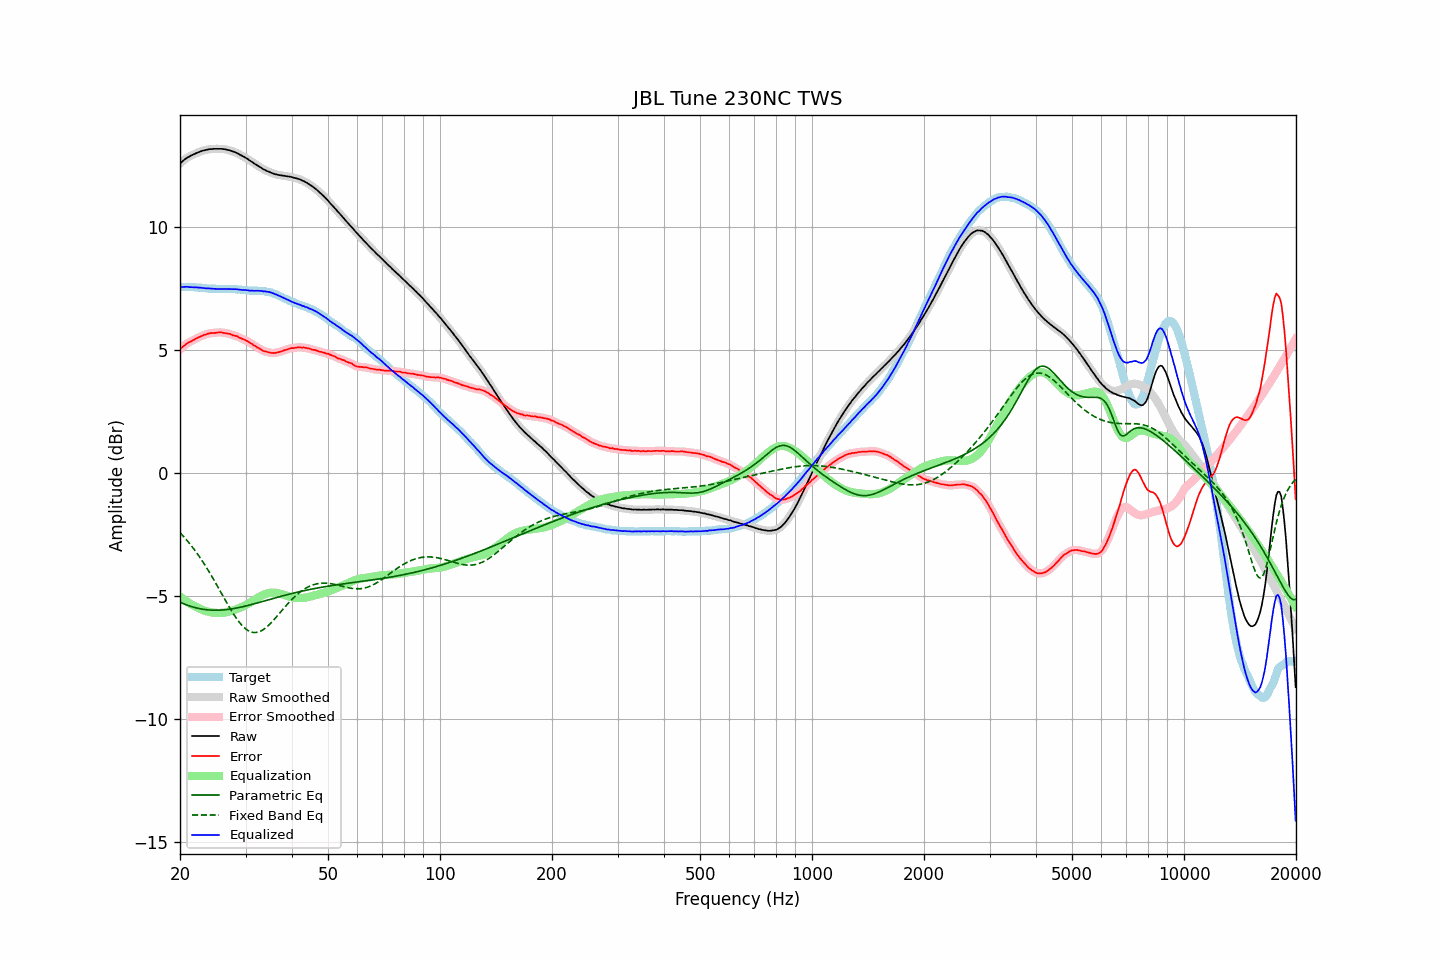

Values plotted in this chart, from the file beside it:
frequency, raw, error, smoothed, error_smoothed, equalization, parametric_eq, fixed_band_eq, equalized_raw, equalized_smoothed, target
20.00, 12.56, 5.01, 12.56, 5.01, -5.02, -5.26, -2.43, 7.54, 7.54, 7.55
20.20, 12.62, 5.07, 12.62, 5.07, -5.08, -5.29, -2.50, 7.54, 7.55, 7.55
20.40, 12.68, 5.13, 12.68, 5.13, -5.13, -5.32, -2.57, 7.55, 7.55, 7.55
20.61, 12.73, 5.18, 12.73, 5.19, -5.18, -5.34, -2.65, 7.55, 7.55, 7.55
20.81, 12.78, 5.24, 12.78, 5.24, -5.22, -5.37, -2.72, 7.56, 7.55, 7.54
21.02, 12.82, 5.28, 12.82, 5.28, -5.27, -5.39, -2.80, 7.55, 7.55, 7.54
21.23, 12.85, 5.31, 12.85, 5.31, -5.31, -5.41, -2.88, 7.54, 7.54, 7.54
21.44, 12.89, 5.34, 12.89, 5.35, -5.35, -5.44, -2.96, 7.54, 7.54, 7.55
21.66, 12.92, 5.38, 12.92, 5.38, -5.39, -5.46, -3.04, 7.53, 7.53, 7.54
21.87, 12.95, 5.41, 12.95, 5.42, -5.42, -5.47, -3.13, 7.53, 7.53, 7.54
22.09, 12.98, 5.45, 12.98, 5.45, -5.45, -5.49, -3.22, 7.53, 7.53, 7.53
22.31, 13.01, 5.48, 13.01, 5.48, -5.48, -5.51, -3.31, 7.53, 7.53, 7.53
22.54, 13.03, 5.51, 13.03, 5.51, -5.51, -5.52, -3.40, 7.52, 7.52, 7.52
22.76, 13.06, 5.54, 13.06, 5.54, -5.54, -5.53, -3.50, 7.52, 7.52, 7.52
22.99, 13.08, 5.57, 13.08, 5.57, -5.57, -5.54, -3.60, 7.51, 7.51, 7.51
23.22, 13.10, 5.60, 13.10, 5.60, -5.60, -5.55, -3.70, 7.50, 7.50, 7.50
23.45, 13.11, 5.61, 13.11, 5.62, -5.62, -5.56, -3.80, 7.49, 7.49, 7.50
23.69, 13.13, 5.64, 13.13, 5.64, -5.64, -5.57, -3.91, 7.49, 7.49, 7.49
23.92, 13.14, 5.66, 13.14, 5.66, -5.65, -5.58, -4.01, 7.49, 7.49, 7.48
24.16, 13.15, 5.67, 13.15, 5.67, -5.67, -5.58, -4.12, 7.48, 7.48, 7.48
24.40, 13.15, 5.67, 13.15, 5.68, -5.68, -5.58, -4.23, 7.47, 7.48, 7.48
24.65, 13.16, 5.68, 13.16, 5.68, -5.69, -5.59, -4.35, 7.47, 7.47, 7.48
24.89, 13.16, 5.68, 13.16, 5.69, -5.69, -5.59, -4.46, 7.47, 7.47, 7.48
25.14, 13.16, 5.69, 13.16, 5.69, -5.70, -5.59, -4.58, 7.46, 7.47, 7.47
25.39, 13.16, 5.70, 13.16, 5.70, -5.70, -5.58, -4.69, 7.46, 7.46, 7.46
25.65, 13.16, 5.70, 13.16, 5.70, -5.70, -5.58, -4.81, 7.46, 7.46, 7.46
25.91, 13.16, 5.70, 13.16, 5.70, -5.69, -5.58, -4.92, 7.47, 7.46, 7.46
26.16, 13.15, 5.68, 13.15, 5.69, -5.69, -5.57, -5.04, 7.46, 7.46, 7.47
26.43, 13.14, 5.67, 13.14, 5.67, -5.68, -5.57, -5.16, 7.46, 7.46, 7.47
26.69, 13.13, 5.66, 13.13, 5.66, -5.66, -5.56, -5.27, 7.46, 7.46, 7.47
26.96, 13.11, 5.65, 13.11, 5.65, -5.65, -5.55, -5.39, 7.46, 7.46, 7.46
27.23, 13.10, 5.64, 13.09, 5.63, -5.63, -5.54, -5.50, 7.47, 7.46, 7.46
27.50, 13.07, 5.61, 13.07, 5.61, -5.61, -5.53, -5.61, 7.46, 7.46, 7.46
27.77, 13.05, 5.58, 13.05, 5.59, -5.59, -5.52, -5.71, 7.46, 7.46, 7.47
28.05, 13.03, 5.57, 13.03, 5.57, -5.57, -5.51, -5.81, 7.46, 7.46, 7.46
28.33, 13.00, 5.55, 13.00, 5.55, -5.55, -5.50, -5.91, 7.45, 7.45, 7.45
28.62, 12.97, 5.53, 12.97, 5.52, -5.52, -5.49, -6.00, 7.45, 7.45, 7.44
28.90, 12.93, 5.48, 12.93, 5.49, -5.49, -5.47, -6.08, 7.44, 7.44, 7.45
29.19, 12.90, 5.46, 12.90, 5.46, -5.47, -5.46, -6.16, 7.43, 7.43, 7.44
29.48, 12.86, 5.43, 12.86, 5.43, -5.44, -5.44, -6.23, 7.42, 7.43, 7.43
29.78, 12.83, 5.41, 12.83, 5.41, -5.41, -5.43, -6.30, 7.42, 7.42, 7.42
30.08, 12.79, 5.37, 12.79, 5.38, -5.37, -5.41, -6.35, 7.42, 7.42, 7.42
30.38, 12.75, 5.34, 12.75, 5.34, -5.34, -5.40, -6.40, 7.41, 7.41, 7.41
30.68, 12.70, 5.30, 12.70, 5.30, -5.30, -5.38, -6.44, 7.40, 7.41, 7.40
30.99, 12.66, 5.26, 12.66, 5.26, -5.26, -5.36, -6.46, 7.40, 7.40, 7.40
31.30, 12.62, 5.22, 12.62, 5.22, -5.22, -5.35, -6.48, 7.40, 7.40, 7.40
31.61, 12.57, 5.17, 12.57, 5.18, -5.18, -5.33, -6.49, 7.39, 7.39, 7.40
31.93, 12.53, 5.14, 12.53, 5.14, -5.14, -5.31, -6.49, 7.39, 7.39, 7.39
32.24, 12.49, 5.09, 12.49, 5.10, -5.10, -5.29, -6.48, 7.39, 7.39, 7.40
32.57, 12.45, 5.06, 12.45, 5.06, -5.06, -5.27, -6.47, 7.39, 7.39, 7.39
32.89, 12.41, 5.02, 12.41, 5.02, -5.02, -5.26, -6.44, 7.39, 7.39, 7.39
33.22, 12.37, 4.98, 12.37, 4.98, -4.99, -5.24, -6.41, 7.38, 7.38, 7.39
33.55, 12.32, 4.94, 12.33, 4.95, -4.96, -5.22, -6.36, 7.36, 7.37, 7.38
33.89, 12.30, 4.93, 12.29, 4.93, -4.93, -5.20, -6.32, 7.37, 7.36, 7.37
34.23, 12.26, 4.91, 12.26, 4.91, -4.91, -5.18, -6.26, 7.35, 7.36, 7.35
34.57, 12.24, 4.89, 12.24, 4.89, -4.89, -5.16, -6.20, 7.35, 7.35, 7.35
34.92, 12.21, 4.88, 12.21, 4.88, -4.88, -5.15, -6.14, 7.33, 7.33, 7.33
35.27, 12.18, 4.86, 12.18, 4.87, -4.87, -5.13, -6.07, 7.31, 7.31, 7.32
35.62, 12.16, 4.87, 12.16, 4.87, -4.87, -5.11, -6.00, 7.29, 7.29, 7.29
35.97, 12.13, 4.86, 12.13, 4.87, -4.87, -5.09, -5.93, 7.26, 7.26, 7.27
... 635 more rows
